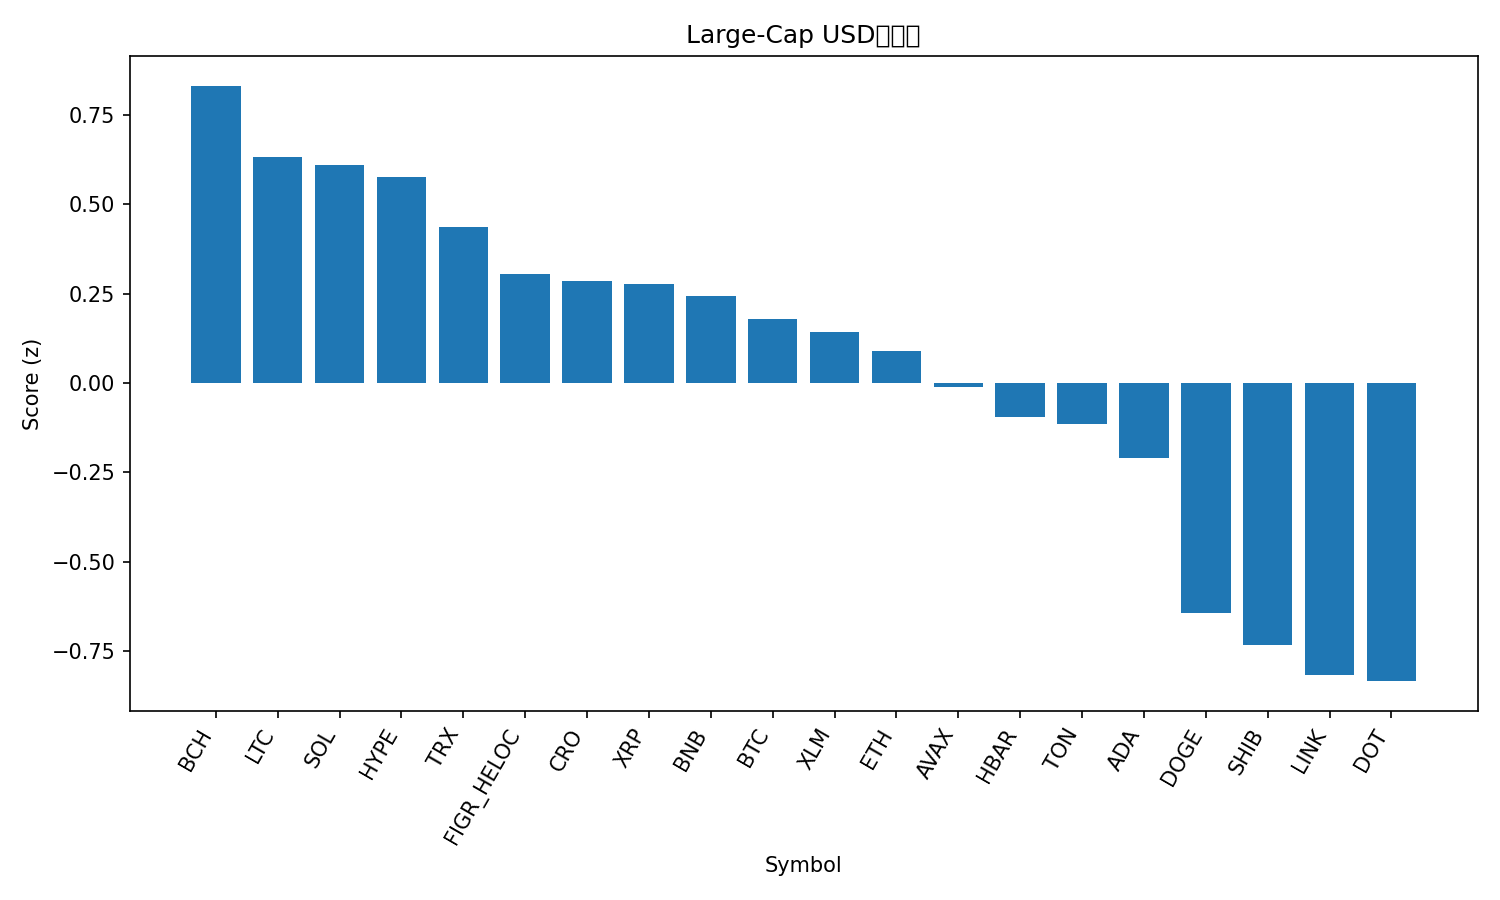

Values plotted in this chart, from the file beside it:
rank, name, symbol, price, pct_1h, pct_24h, pct_7d, pct_1h_vs_btc, pct_24h_vs_btc, pct_7d_vs_btc, market_cap_rank, market_cap, volume_usd, score
1, Bitcoin Cash, BCH, 593.8, 0.2789, -0.2472, -0.2004, 0.3418, 0.4928, -2.805, 23, 11830219621, 679305206, 0.8313
2, Litecoin, LTC, 113.9, 0.3146, -1.675, 0.3943, 0.3775, -0.9348, -2.211, 27, 8689293544, 563625728, 0.6314
3, Solana, SOL, 237.4, 0.2873, -3.597, 10.76, 0.3502, -2.857, 8.153, 5, 128304525656, 10908663029, 0.6093
4, Hyperliquid, HYPE, 53.58, 0.1064, -0.9159, 6.024, 0.1692, -0.1759, 3.419, 16, 14468691534, 505864743, 0.5771
5, TRON, TRX, 0.3458, 0.0799, -0.893, 3.736, 0.1428, -0.153, 1.131, 10, 32733335427, 755273290, 0.4357
6, Figure Heloc, FIGR_HELOC, 1.0, 0.0, 0.0, 0.0, 0.06289, 0.74, -2.605, 19, 12439777893, 541566, 0.3039
7, Cronos, CRO, 0.2324, 0.618, -4.348, -10.21, 0.6809, -3.608, -12.81, 30, 7808979943, 109401017, 0.2856
8, XRP, XRP, 3.0, 0.1565, -2.169, 2.086, 0.2194, -1.429, -0.5189, 3, 178621289532, 5822877720, 0.2757
9, BNB, BNB, 920.5, 0.02928, -1.502, 4.761, 0.09217, -0.7615, 2.156, 6, 128105690415, 1446819997, 0.2446
10, Bitcoin, BTC, 114991, -0.06289, -0.74, 2.605, 0.0, 0.0, 0.0, 1, 2290028878897, 39651667143, 0.1781
11, Stellar, XLM, 0.3805, 0.1722, -3.129, 3.272, 0.2351, -2.389, 0.6672, 22, 12090979108, 277798714, 0.1423
12, Ethereum, ETH, 4536, 0.001305, -2.283, 5.146, 0.06419, -1.543, 2.541, 2, 547214019315, 33888088330, 0.09008
13, Avalanche, AVAX, 28.79, -0.08322, -3.424, 14.35, -0.02033, -2.684, 11.74, 20, 12145734751, 1125626097, -0.01192
14, Hedera, HBAR, 0.234, 0.01847, -3.051, 5.012, 0.08136, -2.311, 2.407, 25, 9900025229, 248963268, -0.09464
15, Toncoin, TON, 3.16, -0.07773, -1.573, 1.819, -0.01485, -0.8331, -0.7861, 28, 8093389398, 155634416, -0.1153
16, Cardano, ADA, 0.8642, 0.1664, -4.408, 1.315, 0.2292, -3.668, -1.29, 11, 31552851255, 2278296610, -0.2108
17, Dogecoin, DOGE, 0.2653, 0.02726, -7.48, 13.68, 0.09015, -6.74, 11.08, 8, 39987861659, 6221914187, -0.6428
18, Shiba Inu, SHIB, 1.311e-05, -0.009438, -5.459, 3.101, 0.05345, -4.719, 0.4962, 31, 7719572014, 308120796, -0.733
19, Chainlink, LINK, 23.42, -0.1446, -4.245, 1.756, -0.08168, -3.505, -0.8487, 13, 15874309804, 887568560, -0.815
20, Polkadot, DOT, 4.2, -0.1928, -4.33, 4.318, -0.1299, -3.59, 1.713, 34, 6382052517, 312094563, -0.8334
21, Sui, SUI, 3.53, -0.2171, -5.363, 1.613, -0.1542, -4.623, -0.9922, 18, 12592719047, 1250062267, -1.206
